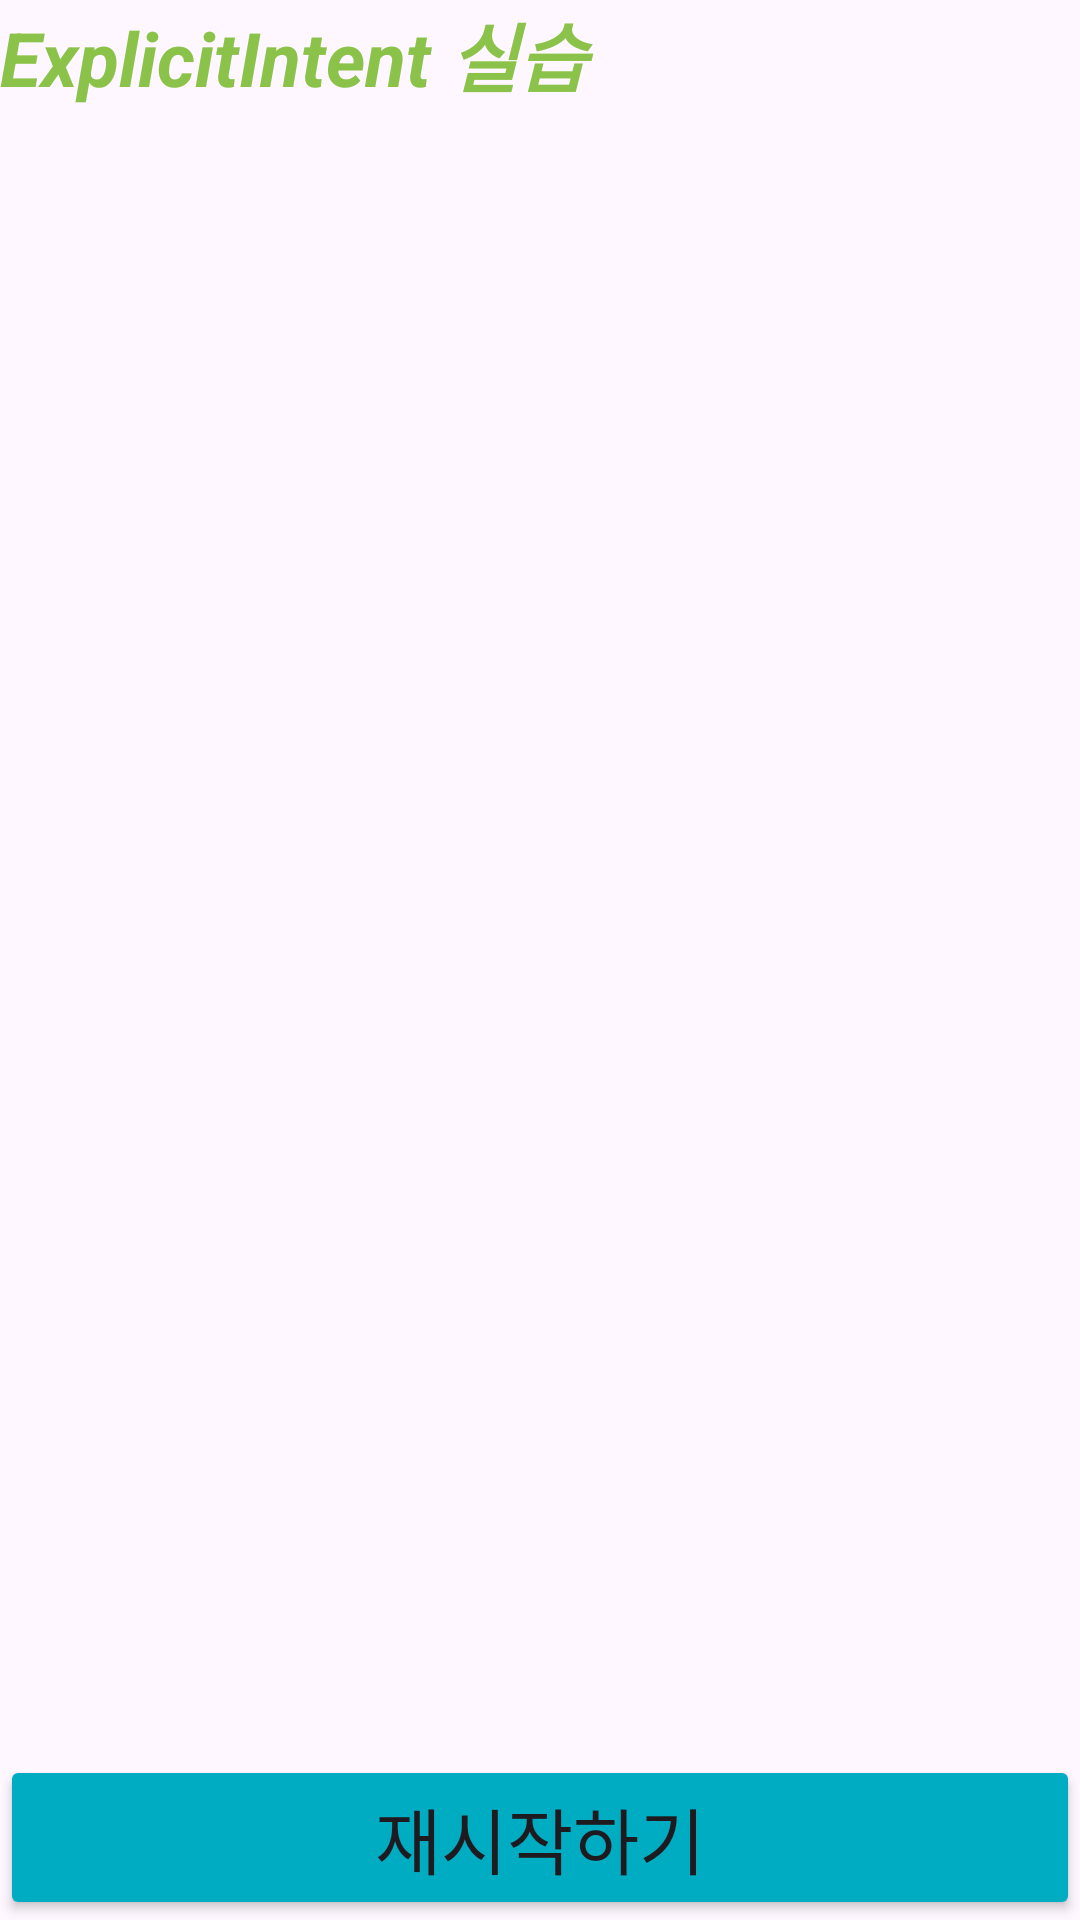

The Android layout XML behind this screen, and the referenced resources:
<!-- AndroidManifest.xml: application theme Theme.Lab6_Intent -->
<!-- res/layout/activity_game.xml -->
<?xml version="1.0" encoding="utf-8"?>
<LinearLayout
    xmlns:android="http://schemas.android.com/apk/res/android"
    xmlns:app="http://schemas.android.com/apk/res-auto"
    xmlns:tools="http://schemas.android.com/tools"
    android:id="@+id/game"
    android:layout_width="match_parent"
    android:layout_height="match_parent"
    android:layout_margin="20dp"
    android:orientation="vertical"
    tools:context=".GameActivity">

    <TextView
        android:layout_width="match_parent"
        android:layout_height="wrap_content"
        android:text="ExplicitIntent 실습"
        android:textColor="#8BC34A"
        android:textSize="25sp"
        android:textStyle="bold|italic" />

    <LinearLayout
        android:layout_width="match_parent"
        android:layout_height="match_parent"
        android:layout_marginTop="20dp"
        android:layout_weight="2"
        android:orientation="vertical">

        <FrameLayout
            android:layout_width="match_parent"
            android:layout_height="wrap_content"
            android:layout_weight="1">

            <ImageView
                android:id="@+id/imageView01"
                android:layout_width="match_parent"
                android:layout_height="match_parent"
                android:scaleType="fitXY"
                app:srcCompat="@drawable/dog01" />

            
            <androidx.constraintlayout.widget.ConstraintLayout
                android:id="@+id/catLayout"
                android:layout_width="match_parent"
                android:layout_height="match_parent">
                <ImageView android:id="@+id/ivCheck11"
                    android:layout_width="60dp" android:layout_height="60dp"
                    android:layout_marginTop="25dp"
                    app:layout_constraintStart_toStartOf="parent"
                    app:layout_constraintEnd_toEndOf="parent"
                    app:layout_constraintTop_toTopOf="parent"
                    app:layout_constraintHorizontal_bias="0.881" />
                <ImageView android:id="@+id/ivCheck12"
                    android:layout_width="60dp" android:layout_height="60dp"
                    android:layout_marginTop="37dp"
                    app:layout_constraintStart_toStartOf="parent"
                    app:layout_constraintEnd_toEndOf="parent"
                    app:layout_constraintTop_toTopOf="parent"
                    app:layout_constraintHorizontal_bias="0.498" />
                <ImageView android:id="@+id/ivCheck13"
                    android:layout_width="60dp" android:layout_height="60dp"
                    app:layout_constraintStart_toStartOf="parent"
                    app:layout_constraintEnd_toEndOf="parent"
                    app:layout_constraintTop_toTopOf="parent"
                    app:layout_constraintBottom_toBottomOf="parent"
                    app:layout_constraintHorizontal_bias="0.096"
                    app:layout_constraintVertical_bias="0.745" />
                <ImageView android:id="@+id/ivCheck14"
                    android:layout_width="60dp" android:layout_height="60dp"
                    app:layout_constraintStart_toStartOf="parent"
                    app:layout_constraintEnd_toEndOf="parent"
                    app:layout_constraintTop_toTopOf="parent"
                    app:layout_constraintBottom_toBottomOf="parent"
                    app:layout_constraintHorizontal_bias="0.237"
                    app:layout_constraintVertical_bias="0.64" />
                <ImageView android:id="@+id/ivCheck15"
                    android:layout_width="60dp" android:layout_height="60dp"
                    android:layout_marginTop="88dp"
                    app:layout_constraintStart_toStartOf="parent"
                    app:layout_constraintEnd_toEndOf="parent"
                    app:layout_constraintTop_toTopOf="parent"
                    app:layout_constraintBottom_toBottomOf="parent"
                    app:layout_constraintHorizontal_bias="0.881"
                    app:layout_constraintVertical_bias="0.839" />
            </androidx.constraintlayout.widget.ConstraintLayout>

            
            <androidx.constraintlayout.widget.ConstraintLayout
                android:id="@+id/dogLayout"
                android:layout_width="match_parent"
                android:layout_height="match_parent">
                <ImageView android:id="@+id/ivCheck21"
                    android:layout_width="60dp" android:layout_height="60dp"
                    android:layout_marginTop="10dp"
                    app:layout_constraintStart_toStartOf="parent"
                    app:layout_constraintEnd_toEndOf="parent"
                    app:layout_constraintTop_toTopOf="parent"
                    app:layout_constraintHorizontal_bias="0.655" />
                <ImageView android:id="@+id/ivCheck22"
                    android:layout_width="60dp" android:layout_height="60dp"
                    android:layout_marginTop="150dp"
                    app:layout_constraintStart_toStartOf="parent"
                    app:layout_constraintEnd_toEndOf="parent"
                    app:layout_constraintTop_toTopOf="parent"
                    app:layout_constraintHorizontal_bias="0.154" />
                <ImageView android:id="@+id/ivCheck23"
                    android:layout_width="60dp" android:layout_height="60dp"
                    app:layout_constraintStart_toStartOf="parent"
                    app:layout_constraintEnd_toEndOf="parent"
                    app:layout_constraintTop_toTopOf="parent"
                    app:layout_constraintBottom_toBottomOf="parent"
                    app:layout_constraintHorizontal_bias="0.379"
                    app:layout_constraintVertical_bias="0.813" />
                <ImageView android:id="@+id/ivCheck24"
                    android:layout_width="60dp" android:layout_height="60dp"
                    app:layout_constraintStart_toStartOf="parent"
                    app:layout_constraintEnd_toEndOf="parent"
                    app:layout_constraintTop_toTopOf="parent"
                    app:layout_constraintBottom_toBottomOf="parent"
                    app:layout_constraintHorizontal_bias="0.427"
                    app:layout_constraintVertical_bias="0.408" />
                <ImageView android:id="@+id/ivCheck25"
                    android:layout_width="60dp" android:layout_height="60dp"
                    app:layout_constraintStart_toStartOf="parent"
                    app:layout_constraintEnd_toEndOf="parent"
                    app:layout_constraintTop_toTopOf="parent"
                    app:layout_constraintBottom_toBottomOf="parent"
                    app:layout_constraintHorizontal_bias="0.948"
                    app:layout_constraintVertical_bias="0.441" />
            </androidx.constraintlayout.widget.ConstraintLayout>
        </FrameLayout>

        <ImageView
            android:id="@+id/imageView02"
            android:layout_width="match_parent"
            android:layout_height="wrap_content"
            android:layout_marginTop="10dp"
            android:layout_weight="1"
            android:scaleType="fitXY"
            app:srcCompat="@drawable/dog02" />
    </LinearLayout>

    <Button
        android:id="@+id/button"
        android:layout_width="match_parent"
        android:layout_height="wrap_content"
        android:layout_marginTop="20dp"
        android:backgroundTint="#00ACC1"
        android:text="재시작하기"
        android:textSize="24sp" />
</LinearLayout>
<!-- resources referenced by this layout -->
<resources>
  <style name="Theme.Lab6_Intent" parent="Base.Theme.Lab6_Intent" />
  <style name="Base.Theme.Lab6_Intent" parent="Theme.Material3.DayNight.NoActionBar">
          
          
      </style>
</resources>
